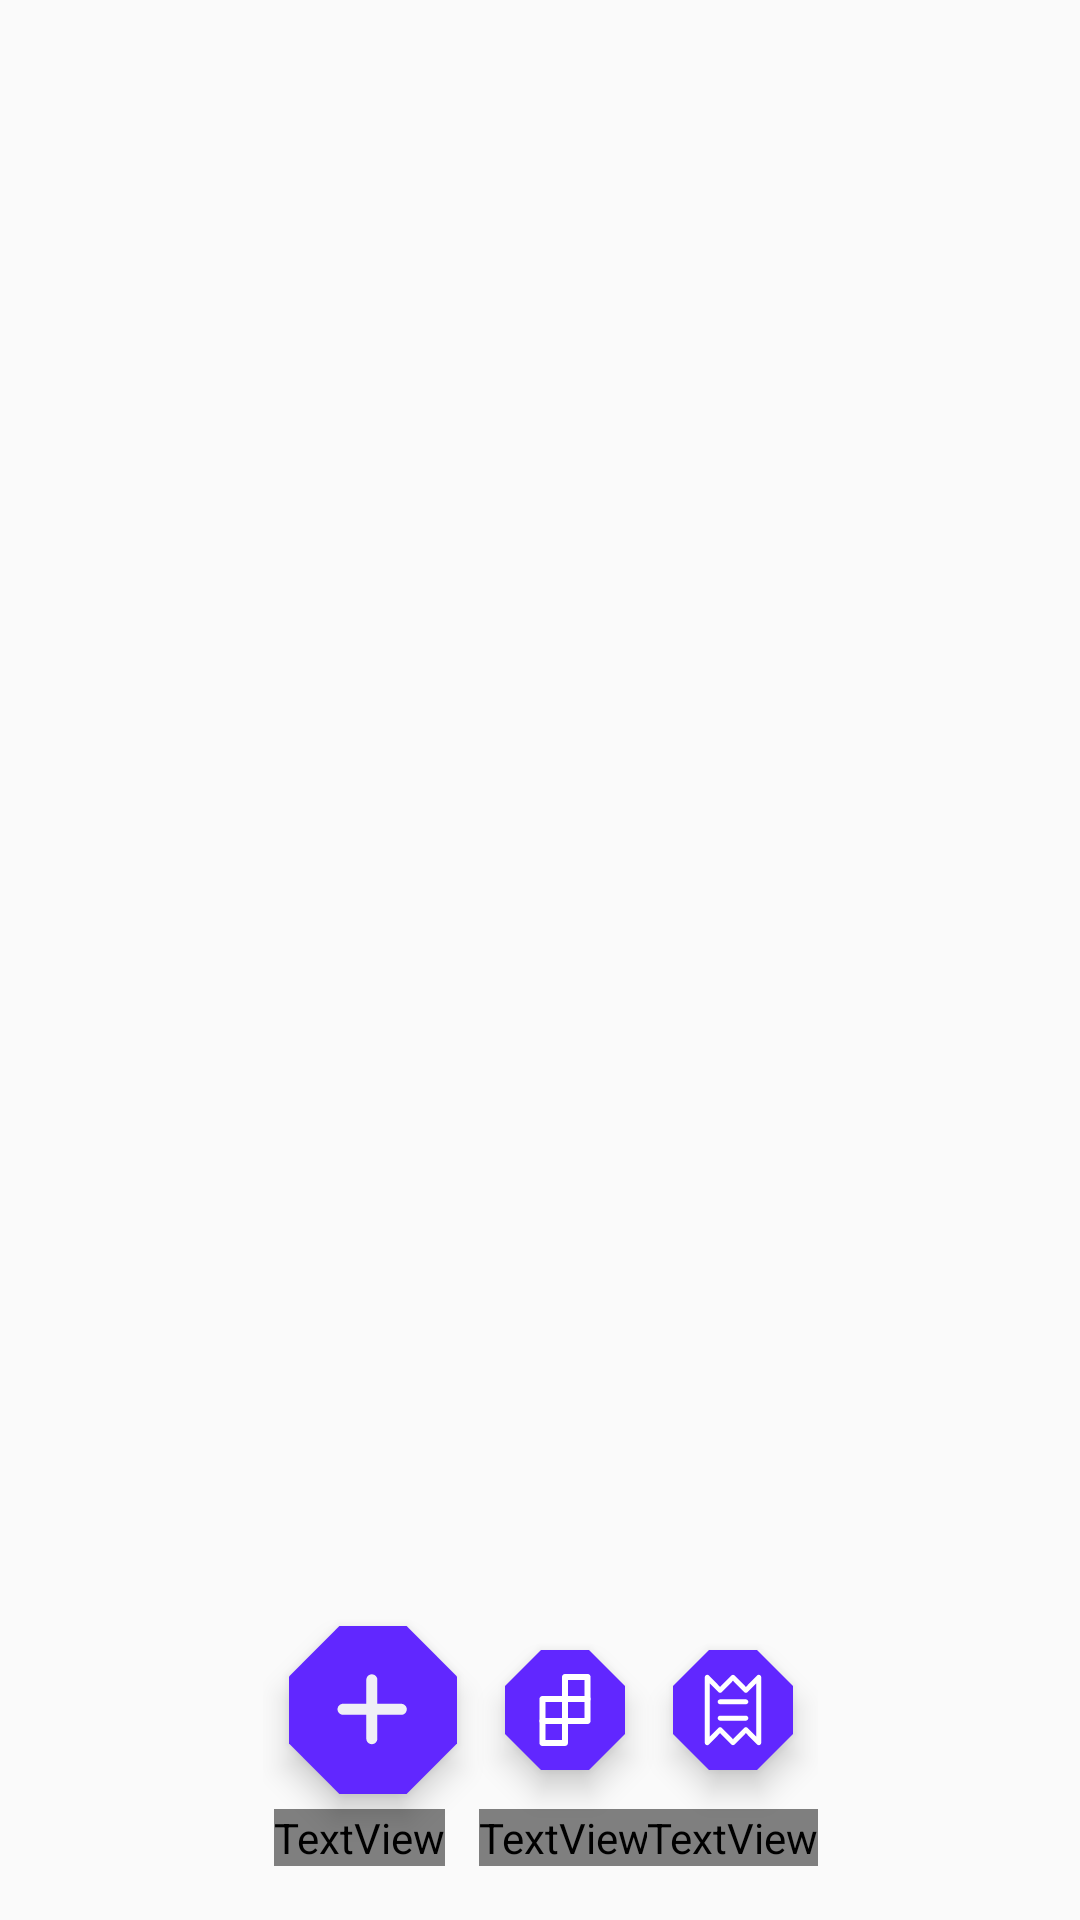

Layout XML and referenced resources for this Android screen:
<!-- AndroidManifest.xml: application theme SplashTheme -->
<!-- res/layout/fragment_botonesflotantes.xml -->
<?xml version="1.0" encoding="utf-8"?>
<androidx.constraintlayout.widget.ConstraintLayout xmlns:android="http://schemas.android.com/apk/res/android"
    xmlns:tools="http://schemas.android.com/tools"
    android:layout_width="match_parent"
    android:layout_height="match_parent"
    xmlns:app="http://schemas.android.com/apk/res-auto"
    android:background="@color/transparent"
    tools:context=".fragment_botonesflotantes">

    <androidx.constraintlayout.widget.ConstraintLayout
        android:layout_width="wrap_content"
        android:layout_height="wrap_content"
        android:layout_marginTop="500dp"
        app:layout_constraintBottom_toBottomOf="parent"
        app:layout_constraintEnd_toEndOf="parent"
        app:layout_constraintStart_toStartOf="parent"
        app:layout_constraintTop_toTopOf="parent">


        <com.google.android.material.floatingactionbutton.FloatingActionButton
            android:id="@+id/fab_botonesflotantes_mas"
            android:layout_width="wrap_content"
            android:layout_height="wrap_content"
            android:layout_marginEnd="16dp"
            android:backgroundTint="@color/colorPrimario"
            android:contentDescription="boton"
            android:src="@drawable/mas"
            app:layout_constraintBottom_toBottomOf="@+id/fab_botonesflotantes_resenia"
            app:layout_constraintEnd_toStartOf="@+id/fab_botonesflotantes_resenia"
            app:layout_constraintTop_toTopOf="@+id/fab_botonesflotantes_resenia"
            app:shapeAppearanceOverlay="@style/fab" />

        <TextView
            android:id="@+id/titulo_botonesflotantes_etiquetas"
            android:layout_width="wrap_content"
            android:layout_height="wrap_content"
            android:layout_marginTop="5dp"
            android:fontFamily="@font/advent_pro_medium"
            android:text="Crear"
            android:textColor="@color/white"
            android:textSize="15sp"
            app:layout_constraintEnd_toEndOf="@+id/fab_botonesflotantes_mas"
            app:layout_constraintStart_toStartOf="parent"
            app:layout_constraintTop_toBottomOf="@id/fab_botonesflotantes_mas" />

        <com.google.android.material.floatingactionbutton.FloatingActionButton
            android:id="@+id/fab_botonesflotantes_resenia"
            android:layout_width="wrap_content"
            android:layout_height="wrap_content"
            android:layout_marginStart="16dp"
            android:backgroundTint="@color/colorPrimario"
            android:clickable="true"
            android:contentDescription="boton"
            android:focusable="true"
            android:minWidth="48dp"
            android:minHeight="48dp"
            app:fabSize="mini"
            app:layout_constraintBottom_toBottomOf="parent"
            app:layout_constraintEnd_toEndOf="parent"
            app:layout_constraintStart_toStartOf="parent"
            app:layout_constraintTop_toTopOf="parent"
            app:shapeAppearanceOverlay="@style/fab"
            app:srcCompat="@drawable/resenialogo" />

        <TextView
            android:id="@+id/titulo_botonesflotantes_res"
            android:layout_width="wrap_content"
            android:layout_height="wrap_content"
            android:fontFamily="@font/advent_pro_medium"
            android:text="Reseña"
            android:textColor="@color/white"
            android:textSize="15sp"
            app:layout_constraintBottom_toBottomOf="parent"
            app:layout_constraintEnd_toEndOf="@+id/fab_botonesflotantes_resenia"
            app:layout_constraintStart_toStartOf="@+id/fab_botonesflotantes_resenia" />


        <com.google.android.material.floatingactionbutton.FloatingActionButton
            android:id="@+id/fab_botonesflotantes_lista"
            android:layout_width="wrap_content"
            android:layout_height="wrap_content"
            android:layout_marginStart="16dp"
            android:backgroundTint="@color/colorPrimario"
            android:clickable="true"
            android:contentDescription="boton"
            android:focusable="true"
            android:minWidth="48dp"
            android:minHeight="48dp"
            app:fabSize="mini"
            app:layout_constraintBottom_toBottomOf="@+id/fab_botonesflotantes_mas"
            app:layout_constraintStart_toEndOf="@+id/fab_botonesflotantes_resenia"
            app:layout_constraintTop_toTopOf="@+id/fab_botonesflotantes_mas"
            app:shapeAppearanceOverlay="@style/fab"
            app:srcCompat="@drawable/listalogo" />

        <TextView
            android:id="@+id/titulo_botonesflotantes_list"
            android:layout_width="wrap_content"
            android:layout_height="wrap_content"
            android:fontFamily="@font/advent_pro_medium"
            android:text="Lista"
            android:textColor="@color/white"
            android:textSize="15sp"
            app:layout_constraintBottom_toBottomOf="parent"
            app:layout_constraintEnd_toEndOf="@+id/fab_botonesflotantes_lista"
            app:layout_constraintStart_toStartOf="@+id/fab_botonesflotantes_lista" />


    </androidx.constraintlayout.widget.ConstraintLayout>



</androidx.constraintlayout.widget.ConstraintLayout>
<!-- resources referenced by this layout -->
<resources>
  <color name="colorPrimario">#6127FF</color>
  <color name="transparent">#00FFFFFF</color>
  <color name="white">#FFFFFFFF</color>
  <!-- drawable listalogo: vector/xml drawable (drawable, 2248 chars, omitted) -->
  <!-- drawable mas (drawable) -->
  <vector xmlns:android="http://schemas.android.com/apk/res/android"
      android:width="31dp"
      android:height="31dp"
      android:viewportWidth="31"
      android:viewportHeight="31">
    <path
        android:pathData="M15,30.218C14.37,30.218 13.766,29.968 13.321,29.523C12.875,29.077 12.625,28.473 12.625,27.843V2.51C12.625,1.88 12.875,1.276 13.321,0.831C13.766,0.385 14.37,0.135 15,0.135C15.63,0.135 16.234,0.385 16.679,0.831C17.125,1.276 17.375,1.88 17.375,2.51V27.843C17.375,28.473 17.125,29.077 16.679,29.523C16.234,29.968 15.63,30.218 15,30.218Z"
        android:fillColor="#EFEFF6"/>
    <path
        android:pathData="M27.667,17.552H2.333C1.755,17.484 1.221,17.207 0.834,16.772C0.446,16.337 0.232,15.775 0.232,15.192C0.232,14.61 0.446,14.048 0.834,13.613C1.221,13.178 1.755,12.9 2.333,12.833H27.667C28.297,12.833 28.901,13.083 29.346,13.529C29.791,13.974 30.042,14.578 30.042,15.208C30.042,15.838 29.791,16.442 29.346,16.888C28.901,17.333 28.297,17.583 27.667,17.583V17.552Z"
        android:fillColor="#EFEFF6"/>
  </vector>
  <!-- drawable resenialogo: vector/xml drawable (drawable, 2261 chars, omitted) -->
  <style name="fab" parent="ShapeAppearance.MaterialComponents.SmallComponent">
          <item name="cornerFamily">cut</item>
          <item name="cornerSize">30%</item>
      </style>
  <style name="SplashTheme" parent="Theme.AppCompat.Light.NoActionBar">
  
          <item name="windowActionBar">false</item>
          <item name="windowNoTitle">true</item>
          <item name="android:windowFullscreen">true</item>
  
      </style>
</resources>
